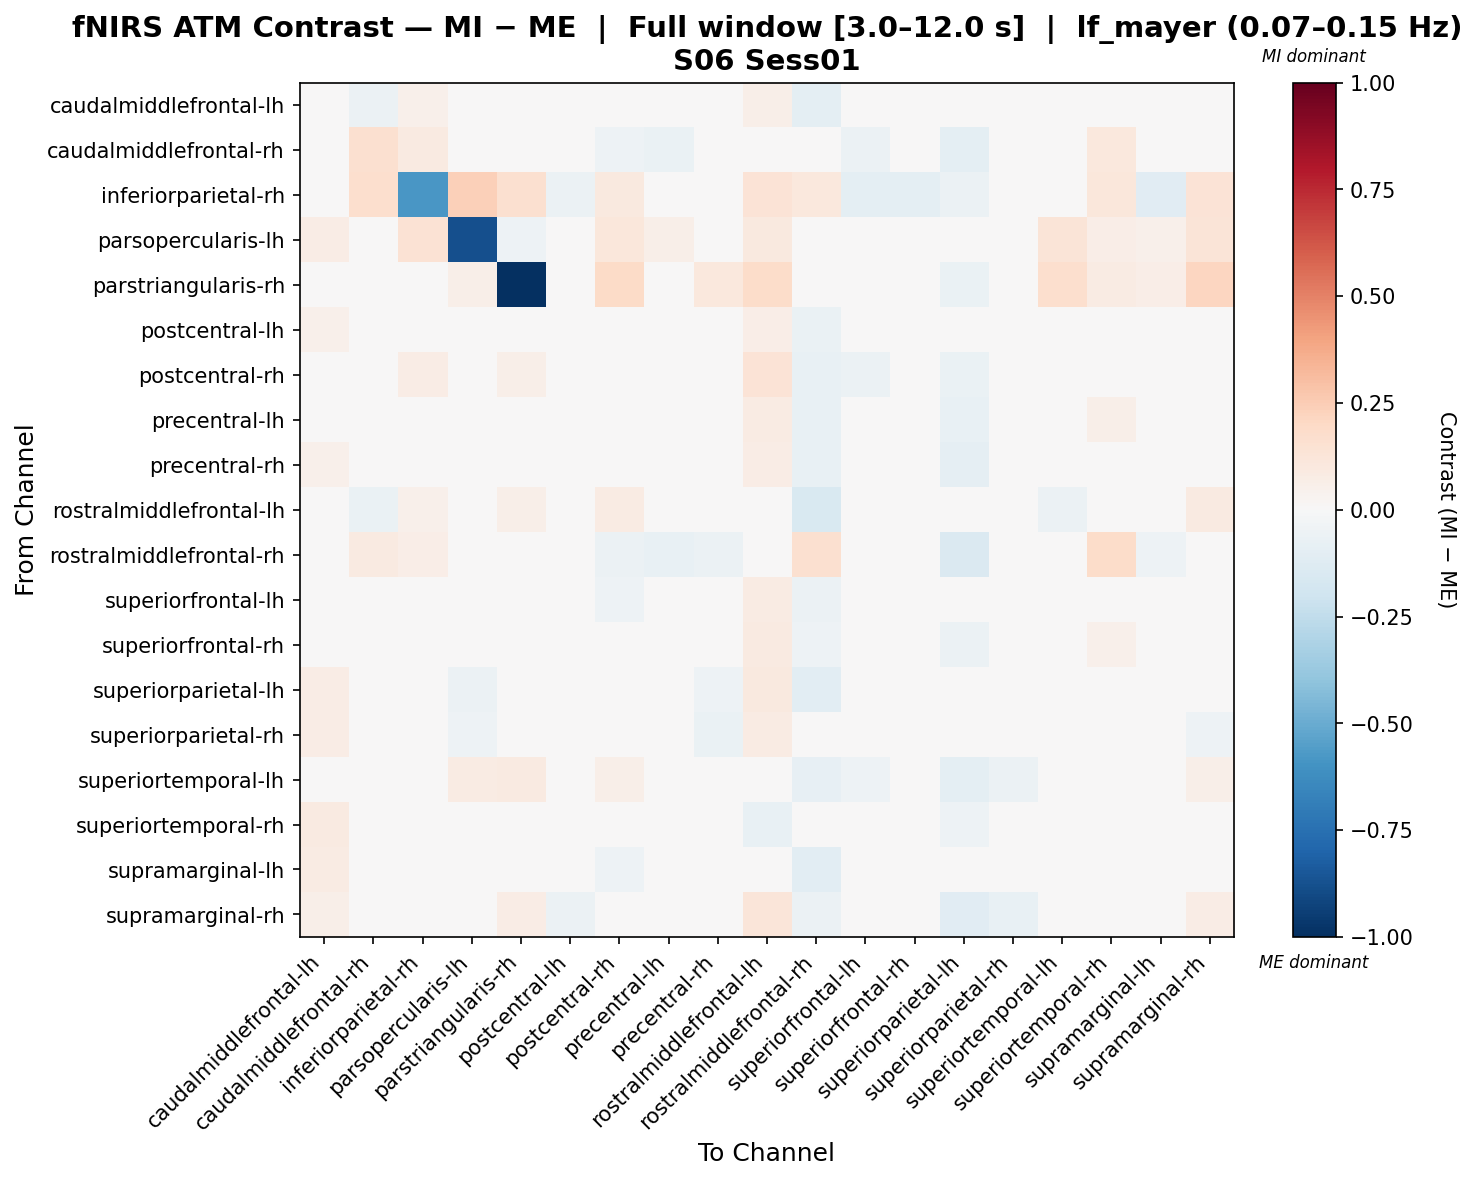

Values plotted in this chart, from the file beside it:
, caudalmiddlefrontal-lh, caudalmiddlefrontal-rh, inferiorparietal-rh, parsopercularis-lh, parstriangularis-rh, postcentral-lh, postcentral-rh, precentral-lh, precentral-rh, rostralmiddlefrontal-lh, rostralmiddlefrontal-rh, superiorfrontal-lh, superiorfrontal-rh, superiorparietal-lh, superiorparietal-rh, superiortemporal-lh, superiortemporal-rh, supramarginal-lh, supramarginal-rh
caudalmiddlefrontal-lh, 0.01832, -0.05842, 0.05053, -0.001467, -0.02485, 0.002987, -0.04121, -0.03217, 0.006918, 0.05719, -0.1008, -0.01043, 0.02198, -0.02628, 0.04581, 0.002004, 0.0308, 0.02566, 0.03344
caudalmiddlefrontal-rh, -0.0239, 0.1578, 0.08845, 0.01765, 0.02355, -0.04241, -0.05425, -0.06779, -0.0444, -0.02933, 0.02083, -0.05832, -0.0128, -0.09406, 0.04888, -0.003248, 0.1058, -0.02498, -0.007412
inferiorparietal-rh, -0.01907, 0.1696, -0.5852, 0.2366, 0.163, -0.0585, 0.096, -0.02716, -0.04447, 0.1403, 0.1047, -0.09735, -0.0948, -0.0585, -0.04371, -0.0136, 0.1121, -0.1137, 0.1338
parsopercularis-lh, 0.07252, 0.04639, 0.1468, -0.8779, -0.05054, 0.02643, 0.1149, 0.05585, 0.03158, 0.09485, -0.02144, 0.01159, 0.007404, -0.02944, -0.00641, 0.1259, 0.06597, 0.05419, 0.1314
parstriangularis-rh, -0.04855, 0.04675, 0.04969, 0.05598, -1.0, -0.03986, 0.1926, -0.008692, 0.1052, 0.1825, 0.03117, -0.04753, 0.04104, -0.06324, -0.03117, 0.1708, 0.08182, 0.06701, 0.2145
postcentral-lh, 0.05308, -0.01597, 0.01382, -0.04342, -0.01013, 0.03853, -0.04126, -0.01282, -0.01202, 0.07001, -0.06479, -0.006064, 0.007348, -0.03848, 0.01713, -0.001852, 0.04523, 0.02793, -0.02627
postcentral-rh, -0.01593, -0.0237, 0.07389, 0.04309, 0.06103, -0.04305, 0.03714, -0.04416, -0.01961, 0.1346, -0.07588, -0.06098, -0.01546, -0.06558, -0.03857, 0.0376, 0.03151, -0.0364, 0.02052
precentral-lh, 0.03232, -0.03766, 0.01584, -0.01276, 0.006262, -0.0006436, -0.02606, -0.002797, 0.006889, 0.0831, -0.07276, -0.006351, 0.008754, -0.07573, -0.001687, 0.006679, 0.05704, 0.01108, 0.00848
precentral-rh, 0.0541, -0.01699, 0.004097, -0.0182, 0.03009, 0.005224, -0.01443, -0.004143, -2.0406117840691462e-06, 0.07077, -0.07235, 0.002023, 0.02254, -0.09087, -0.04307, 0.005032, 0.04878, 0.01027, 0.007133
rostralmiddlefrontal-lh, 0.02869, -0.06703, 0.05247, 0.008311, 0.06092, 0.002122, 0.08292, -0.02083, -0.01769, 0.01385, -0.1556, 0.001401, 0.01062, -0.02677, 0.01461, -0.05524, -0.01818, -0.001718, 0.08716
rostralmiddlefrontal-rh, -0.018, 0.09091, 0.06312, 0.01013, 0.02045, -0.04428, -0.06239, -0.07433, -0.06172, -0.02813, 0.1634, -0.03484, -0.02091, -0.1434, 0.02705, -0.01402, 0.1852, -0.0519, -0.006317
superiorfrontal-lh, 0.04277, -0.03764, 0.01235, -0.03825, -0.01976, 0.002226, -0.05049, -0.01764, -0.001662, 0.08525, -0.06096, 0.01841, 0.01889, -0.03463, 0.03355, -0.02219, 0.04464, 0.03147, -0.006348
superiorfrontal-rh, 0.04222, -0.009897, -0.0123, -0.04467, -0.004345, -0.004275, -0.0377, -0.02131, -0.006493, 0.09268, -0.05184, 0.00131, 0.03767, -0.05837, 0.03249, 0.0004292, 0.05196, 0.0143, -0.02186
superiorparietal-lh, 0.07189, -0.03569, 0.02536, -0.05903, -0.01594, 0.03861, -0.00128, -0.02341, -0.05092, 0.09468, -0.1072, 0.01856, 0.0066, 0.04646, 0.03569, -0.04448, 0.01345, 0.032, -0.04535
superiorparietal-rh, 0.07568, 0.02125, -0.002412, -0.0505, -0.01664, 0.01965, -0.03743, -0.02809, -0.06311, 0.07946, -0.03252, 0.01702, 0.03498, -0.04261, 0.04791, -0.03067, 0.04906, 0.01003, -0.05107
superiortemporal-lh, 0.03147, -0.02444, 0.00902, 0.0855, 0.09167, -0.01506, 0.05691, -0.02512, -0.0001602, -0.009278, -0.0839, -0.05114, -0.009318, -0.1004, -0.06177, 0.03062, 0.03188, -0.01506, 0.05856
superiortemporal-rh, 0.08848, 0.03508, -0.001693, 0.02063, 0.03859, 0.011, 0.02146, -0.002955, -0.03011, -0.07289, -0.02356, 0.004515, 0.02396, -0.05078, 0.0267, -0.0401, 0.00147, -0.04456, -0.005242
supramarginal-lh, 0.0791, -0.04005, -0.002231, -0.01215, 0.0337, 0.04527, -0.05188, -0.007204, -0.01111, 0.03293, -0.1032, 0.0248, 0.03715, -0.01516, 0.01525, 0.00363, -0.007883, -0.01047, -0.01056
supramarginal-rh, 0.0548, -0.02174, 0.04212, 0.03422, 0.07582, -0.05484, -0.00392, -0.03413, -0.03109, 0.1234, -0.06202, -0.02698, -0.03225, -0.1138, -0.07585, 0.02449, 0.04063, -0.009769, 0.07085
